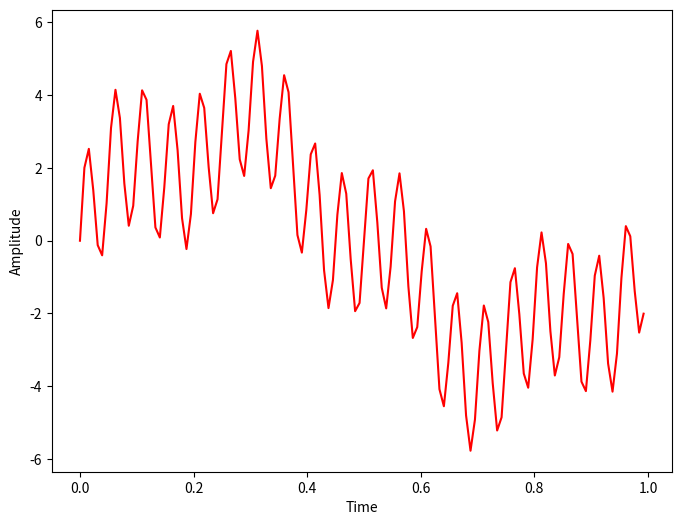
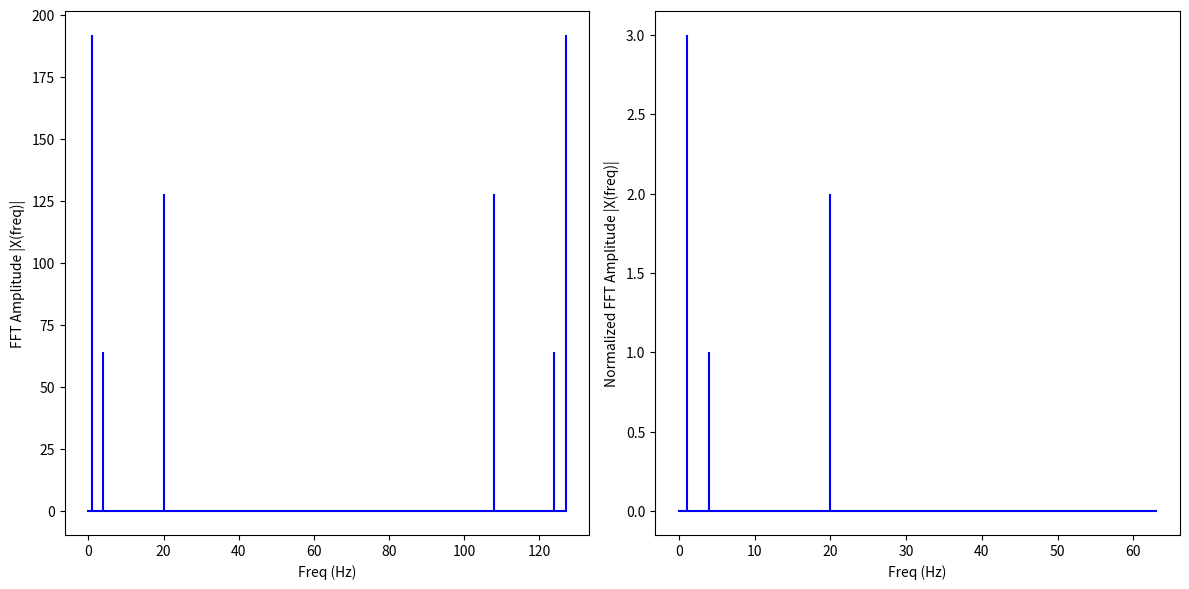

The matplotlib source for these figures, in order:
import matplotlib.pyplot as plt
import numpy as np

def FFT(x):
    """
    A recursive implementation of 
    the 1D Cooley-Tukey FFT, the 
    input should have a length of 
    power of 2. 
    """
    N = len(x)
    
    if N == 1:
        return x
    else:
        X_even = FFT(x[::2])
        X_odd = FFT(x[1::2])
        factor = \
          np.exp(-2j*np.pi*np.arange(N)/ N)
        
        X = np.concatenate(\
            [X_even+factor[:int(N/2)]*X_odd,
             X_even+factor[int(N/2):]*X_odd])
        return X
    
# sampling rate
sr = 128
# sampling interval

# time interval (ts) defined by dividing time by sampling rate
ts = 1.0/sr
t = np.arange(0,1,ts)

freq = 1.
x = 3*np.sin(2*np.pi*freq*t)

freq = 4
x += np.sin(2*np.pi*freq*t)

freq = 20
x += 2.0* np.sin(2*np.pi*freq*t)

plt.figure(figsize = (8, 6))
plt.plot(t, x, 'r')
plt.xlabel("Time")
plt.ylabel('Amplitude')

plt.show()

X=FFT(x)

# calculate the frequency
N = len(X)
n = np.arange(N)
T = N/sr
freq = n/T 

plt.figure(figsize = (12, 6))
plt.subplot(121)
plt.stem(freq, abs(X), 'b', \
         markerfmt=" ", basefmt="-b")
plt.xlabel('Freq (Hz)')
plt.ylabel('FFT Amplitude |X(freq)|')

# Get the one-sided specturm
n_oneside = N//2
# get the one side frequency
f_oneside = freq[:n_oneside]

# normalize the amplitude
X_oneside =X[:n_oneside]/n_oneside

plt.subplot(122)
plt.stem(f_oneside, abs(X_oneside), 'b', \
         markerfmt=" ", basefmt="-b")
plt.xlabel('Freq (Hz)')
plt.ylabel('Normalized FFT Amplitude |X(freq)|')
plt.tight_layout()
plt.show()